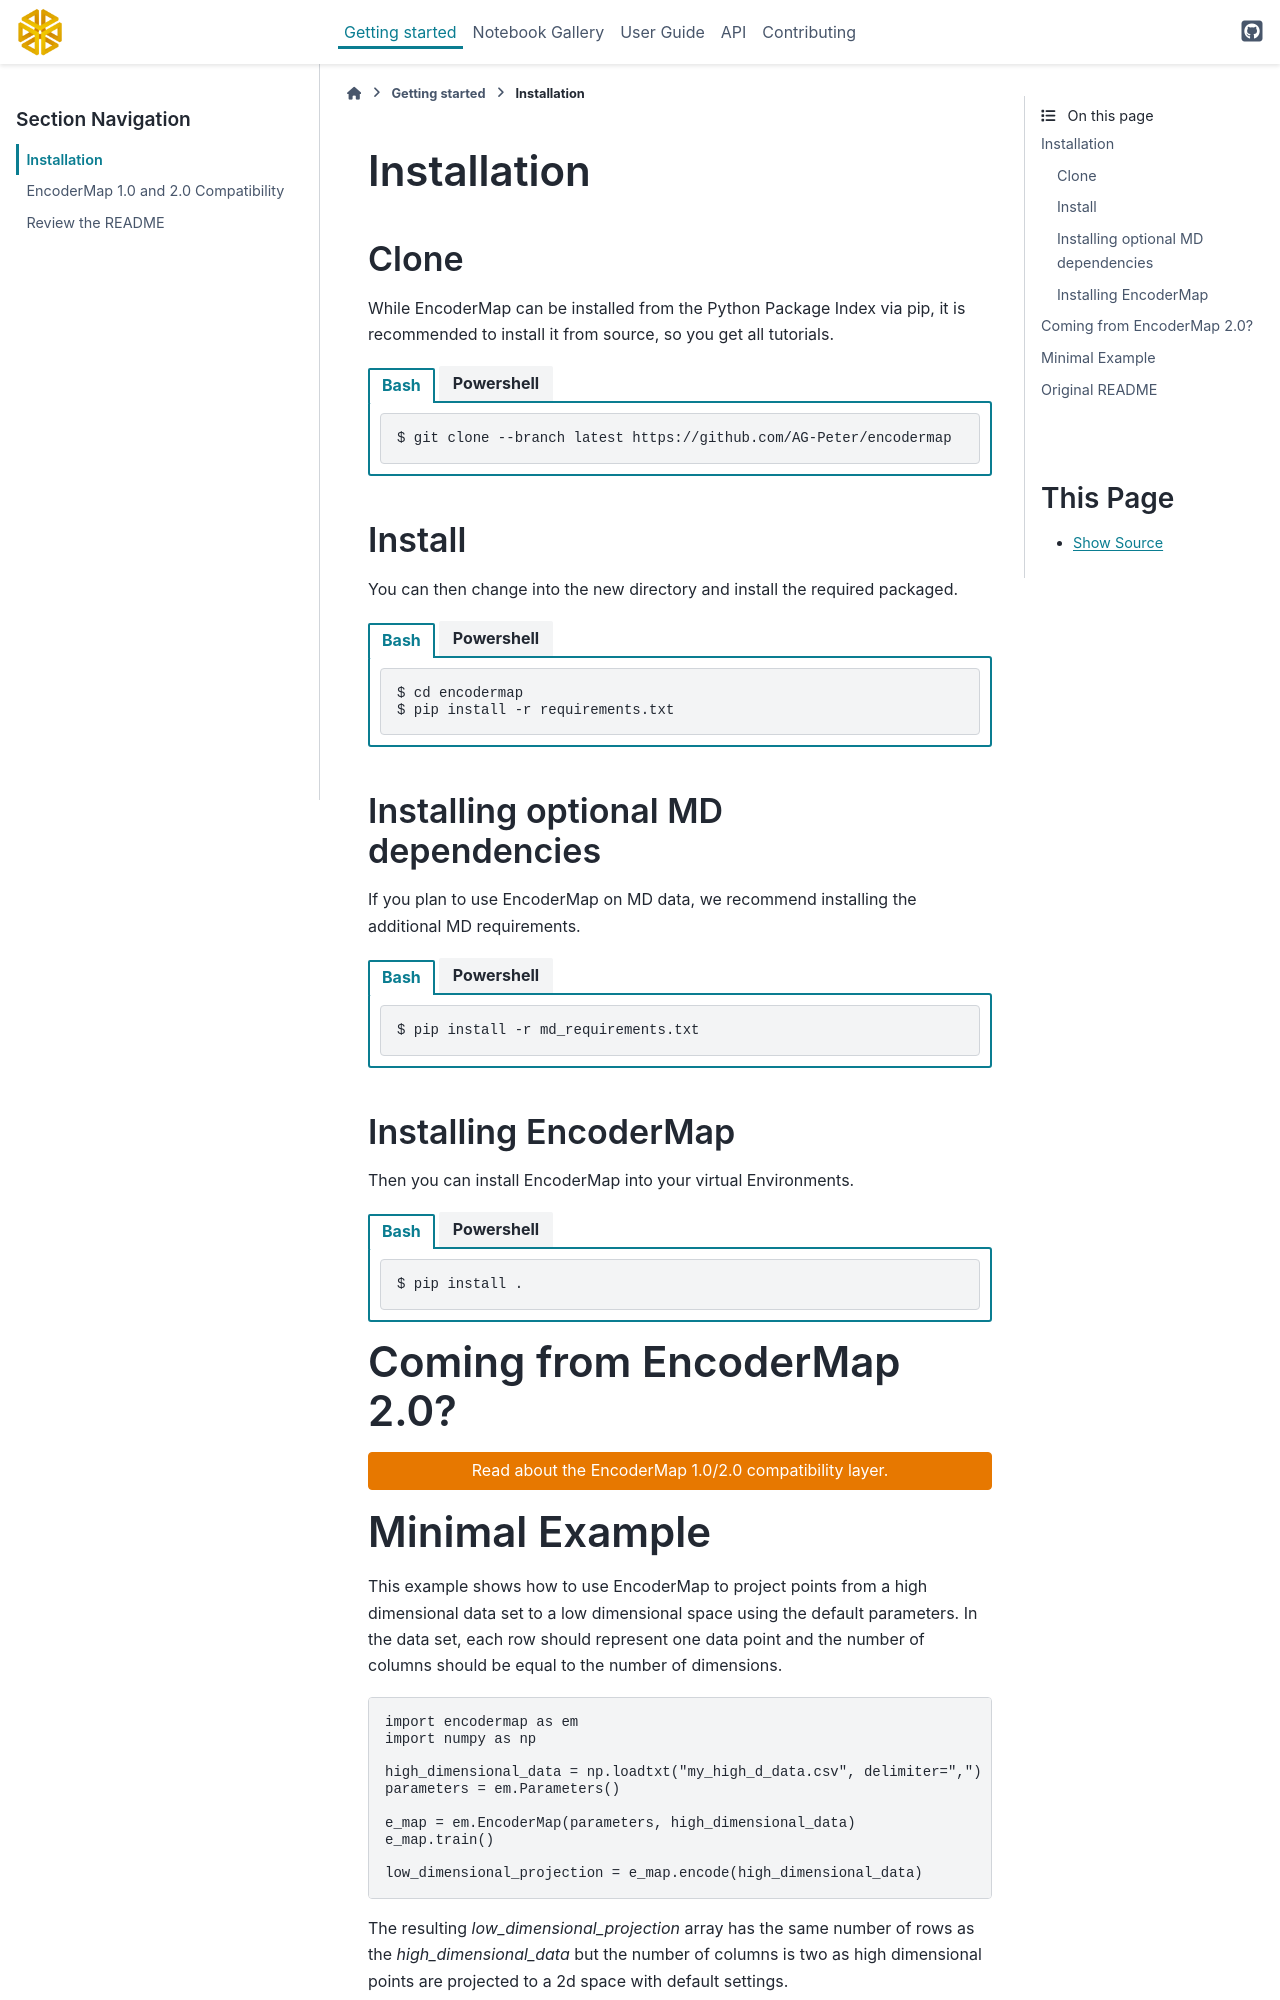

repository: AG-Peter/encodermap · page: getting_started/install.html · generator: sphinx

.. _getting_started/install:

Installation
------------

Clone
~~~~~

While EncoderMap can be installed from the Python Package Index via pip, it is recommended to install it from source, so you get all tutorials.

.. tab-set::

    .. tab-item:: Bash

        .. code-block:: bash

            $ git clone --branch latest https://github.com/AG-Peter/encodermap

    .. tab-item:: Powershell

        .. code-block:: powershell

            PS C:\> git clone --branch latest https://github.com/AG-Peter/encodermap

Install
~~~~~~~

You can then change into the new directory and install the required packaged.

.. tab-set::

    .. tab-item:: Bash

        .. code-block:: bash

            $ cd encodermap
            $ pip install -r requirements.txt

    .. tab-item:: Powershell

        .. code-block:: powershell

            PS C:\> cd encodermap
            PS C:\> pip install -r requirements.txt

Installing optional MD dependencies
~~~~~~~~~~~~~~~~~~~~~~~~~~~~~~~~~~~

If you plan to use EncoderMap on MD data, we recommend installing the additional MD requirements.

.. tab-set::

    .. tab-item:: Bash

        .. code-block:: bash

            $ pip install -r md_requirements.txt

    .. tab-item:: Powershell

        .. code-block:: powershell

            PS C:\> pip install -r md_requirements.txt


Installing EncoderMap
~~~~~~~~~~~~~~~~~~~~~

Then you can install EncoderMap into your virtual Environments.

.. tab-set::

    .. tab-item:: Bash

        .. code-block:: bash

            $ pip install .

    .. tab-item:: Powershell

        .. code-block:: powershell

            PS C:\> pip install .

Coming from EncoderMap 2.0?
---------------------------

.. button-ref:: tf1_tf2_changes
    :color: primary
    :expand:

    Read about the EncoderMap 1.0/2.0 compatibility layer.
